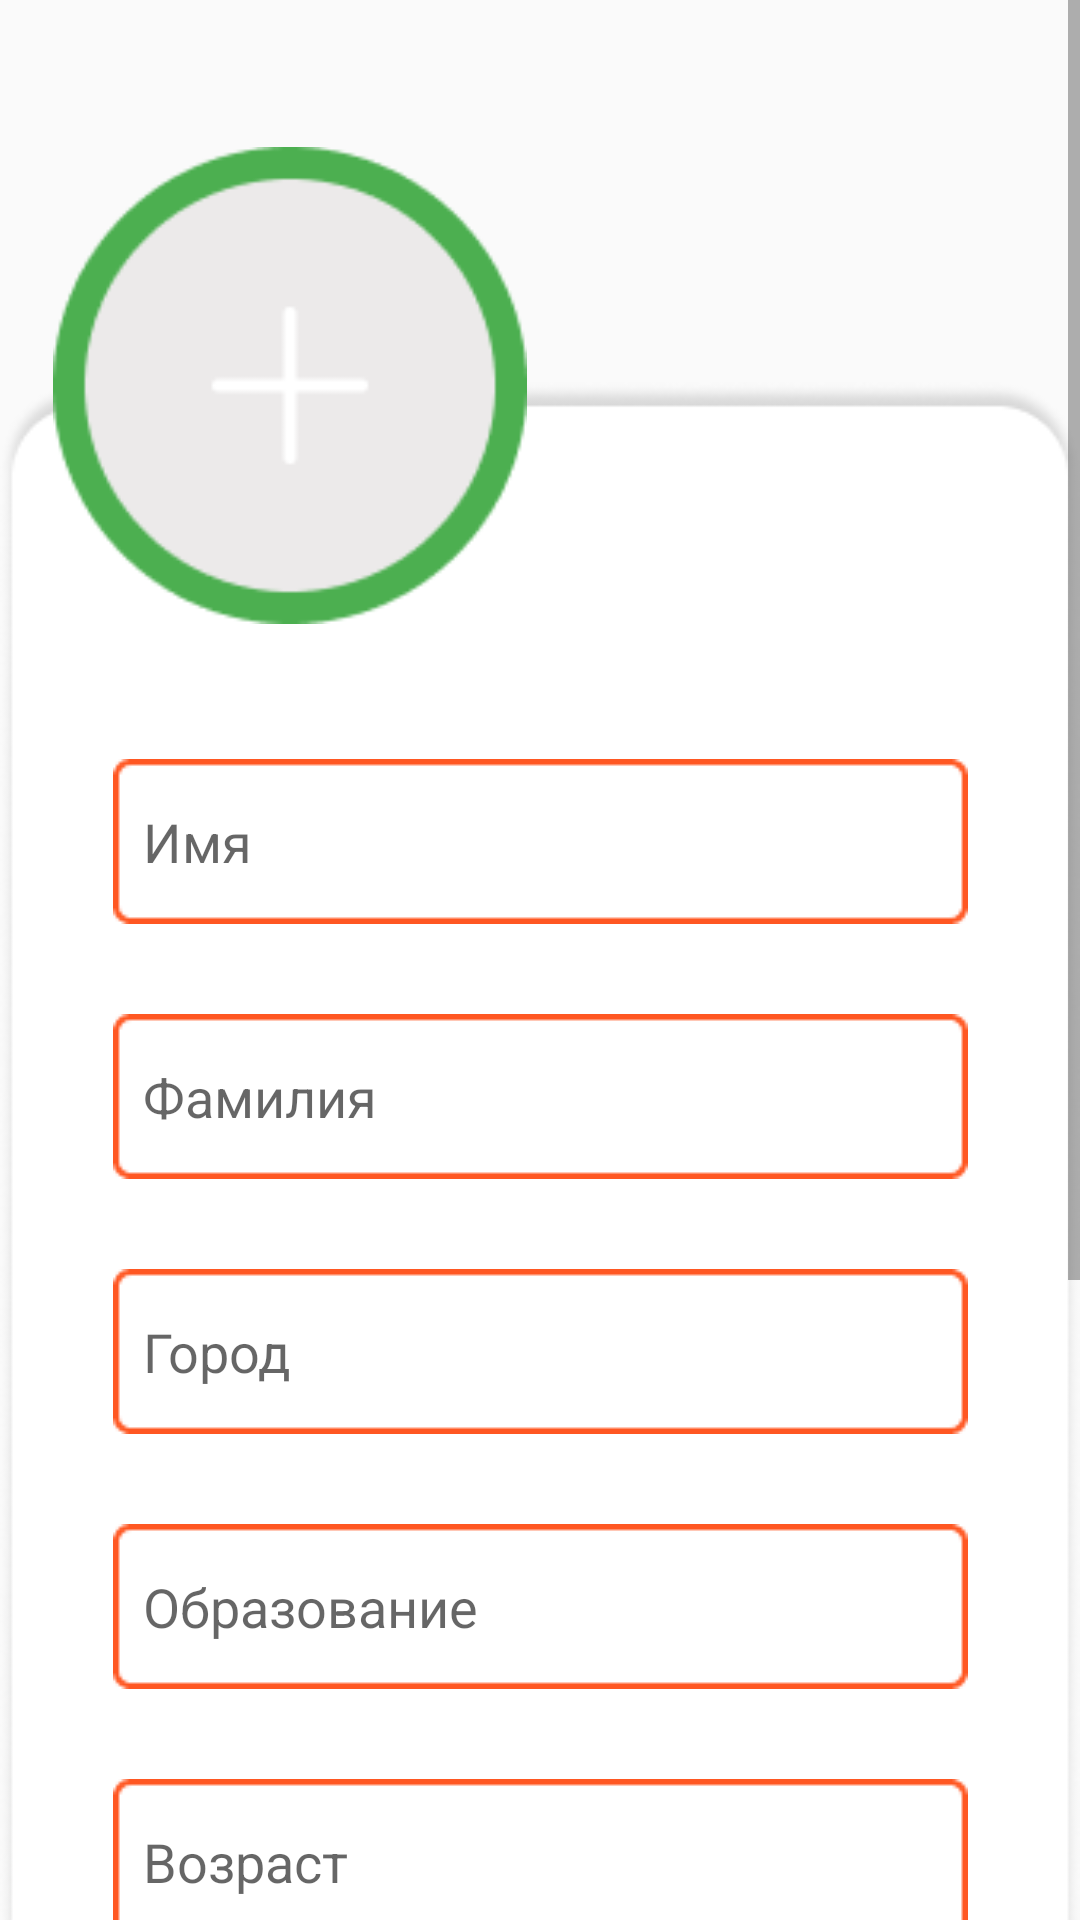

Produce the Android XML layout that renders to this screen, including the resource entries it uses.
<!-- AndroidManifest.xml: application theme AppTheme -->
<!-- res/layout/edit_profile_layout.xml -->
<?xml version="1.0" encoding="utf-8"?>
<androidx.constraintlayout.widget.ConstraintLayout
    xmlns:android="http://schemas.android.com/apk/res/android"
    xmlns:app="http://schemas.android.com/apk/res-auto"
    xmlns:tools="http://schemas.android.com/tools"
    android:layout_width="match_parent"
    android:layout_height="match_parent">

    <ScrollView
        android:layout_width="match_parent"
        android:layout_height="match_parent"
        tools:layout_editor_absoluteX="-16dp"
        tools:layout_editor_absoluteY="333dp">

        <androidx.constraintlayout.widget.ConstraintLayout
            android:layout_width="match_parent"
            android:layout_height="wrap_content">

            <ImageView
                android:id="@+id/edit_profile_background"
                android:layout_width="wrap_content"
                android:layout_height="wrap_content"
                android:layout_marginTop="124dp"
                android:contentDescription="@string/background_user_decription"
                app:layout_constraintEnd_toEndOf="parent"
                app:layout_constraintStart_toStartOf="parent"
                app:layout_constraintTop_toTopOf="parent"
                app:srcCompat="@drawable/create_profile_background" />

            <ImageButton
                android:id="@+id/edit_photo_button"
                android:layout_width="158dp"
                android:layout_height="159dp"
                android:layout_marginBottom="752dp"
                android:background="@drawable/add_photo_button"
                android:contentDescription="@string/add_photo_decription"
                app:layout_constraintBottom_toBottomOf="@+id/edit_profile_background"
                app:layout_constraintEnd_toEndOf="@+id/edit_profile_background"
                app:layout_constraintHorizontal_bias="0.087"
                app:layout_constraintStart_toStartOf="@+id/edit_profile_background" />

            <EditText
                android:id="@+id/edit_name_field"
                android:layout_width="wrap_content"
                android:layout_height="wrap_content"
                android:layout_marginTop="45dp"
                android:autofillHints=""
                android:background="@drawable/editer_background"
                android:ems="10"
                android:hint="@string/real_name_placeholder"
                android:inputType="textPersonName"
                android:padding="10dp"
                app:layout_constraintEnd_toEndOf="@+id/edit_profile_background"
                app:layout_constraintStart_toStartOf="@+id/edit_profile_background"
                app:layout_constraintTop_toBottomOf="@+id/edit_photo_button" />

            <EditText
                android:id="@+id/edit_surname_field"
                android:layout_width="wrap_content"
                android:layout_height="wrap_content"
                android:layout_marginTop="30dp"
                android:autofillHints=""
                android:background="@drawable/editer_background"
                android:ems="10"
                android:hint="@string/real_surname_placeholder"
                android:inputType="textPersonName"
                android:padding="10dp"
                app:layout_constraintEnd_toEndOf="@+id/edit_profile_background"
                app:layout_constraintStart_toStartOf="@+id/edit_profile_background"
                app:layout_constraintTop_toBottomOf="@+id/edit_name_field" />

            <EditText
                android:id="@+id/edit_city_field"
                android:layout_width="wrap_content"
                android:layout_height="wrap_content"
                android:layout_marginTop="30dp"
                android:autofillHints=""
                android:background="@drawable/editer_background"
                android:ems="10"
                android:hint="@string/city_placeholder"
                android:inputType="textPersonName"
                android:padding="10dp"
                app:layout_constraintEnd_toEndOf="@+id/edit_profile_background"
                app:layout_constraintStart_toStartOf="@+id/edit_profile_background"
                app:layout_constraintTop_toBottomOf="@+id/edit_surname_field" />

            <EditText
                android:id="@+id/edit_edu_field"
                android:layout_width="wrap_content"
                android:layout_height="wrap_content"
                android:layout_marginTop="30dp"
                android:autofillHints=""
                android:background="@drawable/editer_background"
                android:ems="10"
                android:hint="@string/edu_placeholder"
                android:inputType="textPersonName"
                android:padding="10dp"
                app:layout_constraintEnd_toEndOf="@+id/edit_profile_background"
                app:layout_constraintStart_toStartOf="@+id/edit_profile_background"
                app:layout_constraintTop_toBottomOf="@+id/edit_city_field" />

            <EditText
                android:id="@+id/edit_oldness_field"
                android:layout_width="wrap_content"
                android:layout_height="wrap_content"
                android:layout_marginTop="30dp"
                android:autofillHints=""
                android:background="@drawable/editer_background"
                android:ems="10"
                android:hint="@string/oldness_placeholder"
                android:inputType="textPersonName"
                android:padding="10dp"
                app:layout_constraintEnd_toEndOf="@+id/edit_profile_background"
                app:layout_constraintStart_toStartOf="@+id/edit_profile_background"
                app:layout_constraintTop_toBottomOf="@+id/edit_edu_field" />

            <EditText
                android:id="@+id/edit_about_yourself_field"
                android:layout_width="wrap_content"
                android:layout_height="wrap_content"
                android:layout_marginTop="30dp"
                android:autofillHints=""
                android:background="@drawable/edit_about_yourself_background"
                android:ems="10"
                android:hint="@string/about_yourself_placeholder"
                android:inputType="textPersonName"
                android:paddingLeft="10dp"
                android:paddingRight="10dp"
                android:paddingBottom="100dp"
                app:layout_constraintEnd_toEndOf="@+id/edit_profile_background"
                app:layout_constraintStart_toStartOf="@+id/edit_profile_background"
                app:layout_constraintTop_toBottomOf="@+id/edit_oldness_field" />

            <ImageButton
                android:id="@+id/create_profile_button"
                android:layout_width="wrap_content"
                android:layout_height="wrap_content"
                android:layout_marginTop="40dp"
                android:background="@drawable/create_profile_button"
                android:contentDescription="@string/regist_decription"
                android:onClick="onClick_createProfile"
                app:layout_constraintEnd_toEndOf="@+id/edit_profile_background"
                app:layout_constraintStart_toStartOf="@+id/edit_profile_background"
                app:layout_constraintTop_toBottomOf="@+id/edit_about_yourself_field" />

        </androidx.constraintlayout.widget.ConstraintLayout>
    </ScrollView>

</androidx.constraintlayout.widget.ConstraintLayout>
<!-- resources referenced by this layout -->
<resources>
  <!-- drawable add_photo_button: png bitmap (drawable-v24, 4180 bytes) -->
  <!-- drawable create_profile_background: png bitmap (drawable-v24, 15414 bytes) -->
  <!-- drawable create_profile_button: png bitmap (drawable-v24, 1928 bytes) -->
  <!-- drawable edit_about_yourself_background: png bitmap (drawable-v24, 967 bytes) -->
  <!-- drawable editer_background: png bitmap (drawable-v24, 607 bytes) -->
  <string name="about_yourself_placeholder">О себе</string>
  <string name="add_photo_decription">ДобавитьФото</string>
  <string name="background_user_decription">userBack</string>
  <string name="city_placeholder">Город</string>
  <string name="edu_placeholder">Образование</string>
  <string name="oldness_placeholder">Возраст</string>
  <string name="real_name_placeholder">Имя</string>
  <string name="real_surname_placeholder">Фамилия</string>
  <string name="regist_decription">regist</string>
  <style name="AppTheme" parent="Theme.AppCompat.Light.DarkActionBar">
          
          <item name="colorPrimary">@color/colorPrimary</item>
          <item name="colorPrimaryDark">@color/colorPrimaryDark</item>
          <item name="colorAccent">@color/colorAccent</item>
          <item name="android:textColor">#333333</item>
      </style>
  <color name="colorPrimary">#000000</color>
  <color name="colorPrimaryDark">#FFFFFF</color>
  <color name="colorAccent">#03DAC5</color>
</resources>
